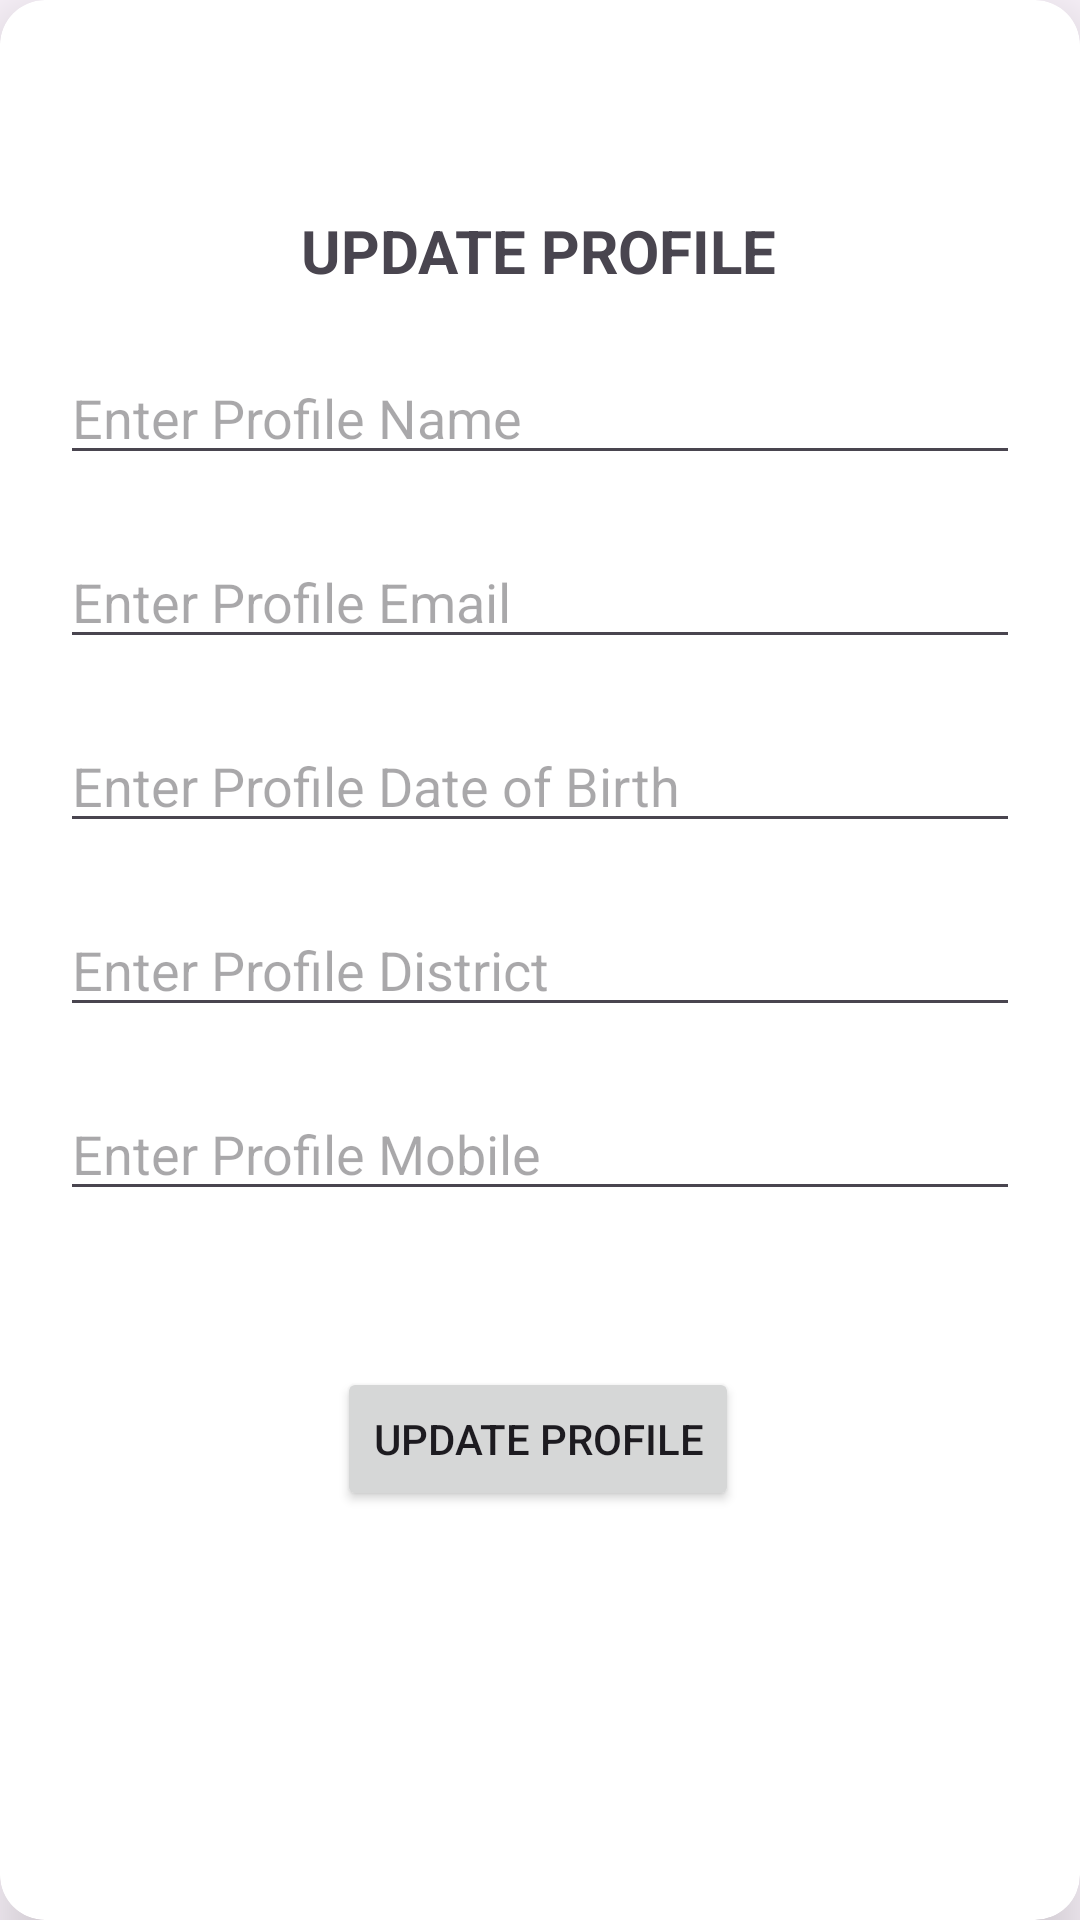

Here is an Android app screen rendered from its layout file. Give the layout XML and the strings, colors and styles it references.
<!-- AndroidManifest.xml: application theme Theme.Job02tanjidul01062024 -->
<!-- res/layout/activity_profile_update.xml -->
<?xml version="1.0" encoding="utf-8"?>
<androidx.cardview.widget.CardView xmlns:android="http://schemas.android.com/apk/res/android"
    xmlns:app="http://schemas.android.com/apk/res-auto"
    xmlns:tools="http://schemas.android.com/tools"
    android:id="@+id/main"
    android:layout_width="match_parent"
    android:layout_height="match_parent"
    app:cardElevation="15dp"
    app:cardCornerRadius="15dp"
    android:layout_margin="30dp"
    tools:context=".Activity.ProfileUpdateActivity">
    <androidx.constraintlayout.widget.ConstraintLayout
        android:layout_width="match_parent"
        android:layout_height="match_parent"
        android:padding="10dp">

        <TextView
            android:id="@+id/textView3"
            android:layout_width="wrap_content"
            android:layout_height="wrap_content"
            android:layout_marginTop="60dp"
            android:text="Update Profile"
            android:textAllCaps="true"
            android:textSize="20sp"
            android:textStyle="bold"
            app:layout_constraintEnd_toEndOf="parent"
            app:layout_constraintHorizontal_bias="0.497"
            app:layout_constraintStart_toStartOf="parent"
            app:layout_constraintTop_toTopOf="parent" />

        <EditText
            android:id="@+id/profileNameEt"
            android:layout_width="0dp"
            android:layout_height="wrap_content"
            android:layout_marginStart="10dp"
            android:layout_marginTop="20dp"
            android:layout_marginEnd="10dp"
            android:hint="Enter Profile Name"
            app:layout_constraintEnd_toEndOf="parent"
            app:layout_constraintHorizontal_bias="0.0"
            app:layout_constraintStart_toStartOf="parent"
            app:layout_constraintTop_toBottomOf="@+id/textView3" />

        <EditText
            android:id="@+id/profileEmailEt"
            android:layout_width="0dp"
            android:layout_marginTop="20dp"
            android:layout_height="wrap_content"
            android:hint="Enter Profile Email"
            app:layout_constraintEnd_toEndOf="@+id/profileNameEt"
            app:layout_constraintStart_toStartOf="@+id/profileNameEt"
            app:layout_constraintTop_toBottomOf="@+id/profileNameEt" />
        <EditText
            android:id="@+id/profileDOBEt"
            android:layout_width="0dp"
            android:layout_marginTop="20dp"
            android:layout_height="wrap_content"
            android:hint="Enter Profile Date of Birth"
            app:layout_constraintEnd_toEndOf="@+id/profileEmailEt"
            app:layout_constraintStart_toStartOf="@+id/profileEmailEt"
            app:layout_constraintTop_toBottomOf="@+id/profileEmailEt" />

        <EditText
            android:id="@+id/profileDistrictEt"
            android:layout_width="0dp"
            android:layout_marginTop="20dp"
            android:layout_height="wrap_content"
            android:hint="Enter Profile District"
            app:layout_constraintEnd_toEndOf="@+id/profileDOBEt"
            app:layout_constraintStart_toStartOf="@+id/profileDOBEt"
            app:layout_constraintTop_toBottomOf="@+id/profileDOBEt" />

        <EditText
            android:id="@+id/profilemobileEt"
            android:layout_width="0dp"
            android:layout_marginTop="20dp"
            android:layout_height="wrap_content"
            android:hint="Enter Profile Mobile"
            app:layout_constraintEnd_toEndOf="@+id/profileDistrictEt"
            app:layout_constraintStart_toStartOf="@+id/profileDistrictEt"
            app:layout_constraintTop_toBottomOf="@+id/profileDistrictEt" />

        <Button
            android:id="@+id/updateBtn"
            android:layout_width="wrap_content"
            android:layout_height="wrap_content"
            android:layout_marginTop="52dp"
            android:text="UPDATE PROFILE"
            app:layout_constraintEnd_toEndOf="@+id/profilemobileEt"
            app:layout_constraintHorizontal_bias="0.497"
            app:layout_constraintStart_toStartOf="@+id/profilemobileEt"
            app:layout_constraintTop_toBottomOf="@+id/profilemobileEt" />


    </androidx.constraintlayout.widget.ConstraintLayout>

</androidx.cardview.widget.CardView>
<!-- resources referenced by this layout -->
<resources>
  <style name="Theme.Job02tanjidul01062024" parent="Base.Theme.Job02tanjidul01062024" />
  <style name="Base.Theme.Job02tanjidul01062024" parent="Theme.Material3.DayNight.NoActionBar">
          
          
      </style>
</resources>
